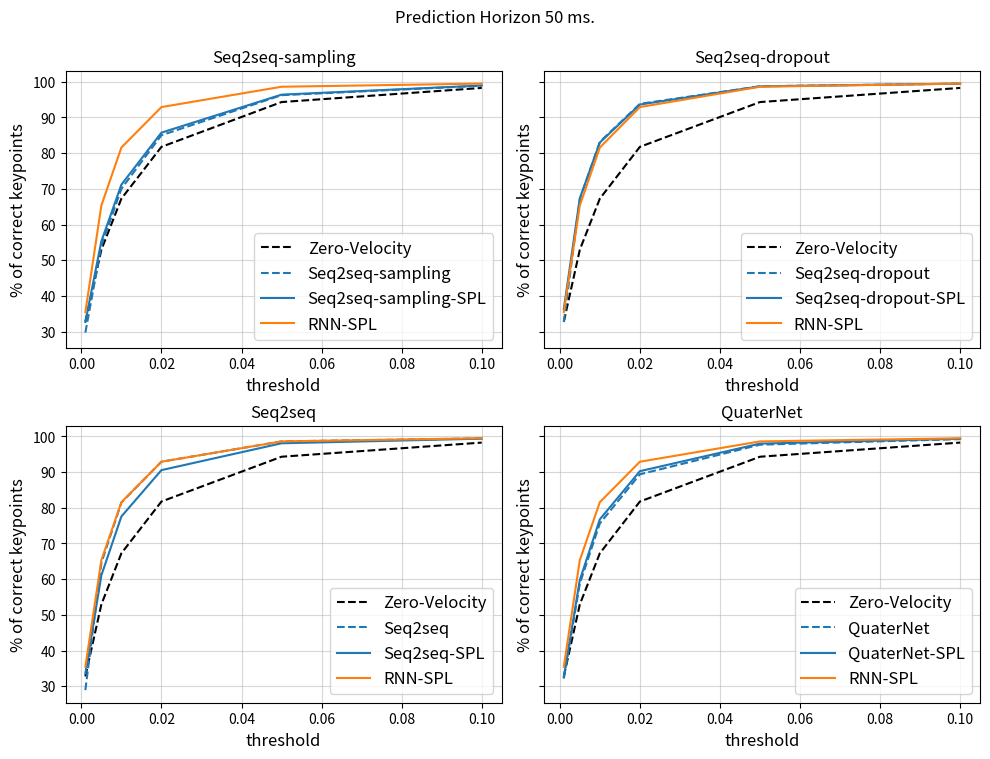

The matplotlib source for this figure: (Note: this script raises an exception after producing the figure.)
import os
import numpy as np
import matplotlib.pyplot as plt

plt.rcParams["figure.figsize"] = (10, 7.7)

steps = [3, 6, 12, 18, 24]

threshs_per_step = {
    3: [0.001, 0.005, 0.01, 0.02, 0.05, 0.1],
    6: [0.001, 0.005, 0.01, 0.02, 0.05, 0.1, 0.15],
    12: [0.001, 0.005, 0.01, 0.02, 0.05, 0.1, 0.15, 0.2],
    18: [0.001, 0.005, 0.01, 0.02, 0.05, 0.1, 0.15, 0.2, 0.3],
    24: [0.001, 0.005, 0.01, 0.02, 0.05, 0.1, 0.15, 0.2, 0.3]
}

# This can be copied from the sheet logger.
data = {'Zero-Velocity': {
    3: [0.327360779047012, 0.52913635969162, 0.672484576702118, 0.817594707012177, 0.943179905414581,
        0.982795417308807],
    6: [0.30310732126236, 0.455205827951431, 0.575262367725372, 0.717712461948395, 0.882354736328125, 0.954610645771027,
        0.977101802825928],
    12: [0.284358978271484, 0.392873913049698, 0.485381454229355, 0.608531773090363, 0.789356291294098,
         0.898801147937775, 0.941458225250244, 0.962827861309052],
    18: [0.27611643075943, 0.36294162273407, 0.441259771585465, 0.550507843494415, 0.728170096874237, 0.854315757751465,
         0.909133672714233, 0.938775599002838, 0.968147397041321],
    24: [0.27138814330101, 0.344926208257675, 0.414378196001053, 0.514341175556183, 0.685811817646027,
         0.819736957550049, 0.882426083087921, 0.917687237262726, 0.954649984836578]}, 'Seq2seq': {
    3: [0.289003163576126, 0.645877063274384, 0.814716100692749, 0.929250717163086, 0.986117899417877,
        0.994525253772736],
    6: [0.248906955122948, 0.494114875793457, 0.665640890598297, 0.821879208087921, 0.950914680957794,
        0.985596656799316, 0.992399871349335],
    12: [0.225495919585228, 0.366212606430054, 0.49432846903801, 0.653199851512909, 0.848824679851532,
         0.942162692546845, 0.971028327941895, 0.982939898967743],
    18: [0.217154160141945, 0.315154403448105, 0.411006808280945, 0.548449695110321, 0.759464383125305,
         0.887021243572235, 0.937316179275513, 0.961048364639282, 0.981584548950195],
    24: [0.212917730212212, 0.287998467683792, 0.364211648702621, 0.481207937002182, 0.689062893390656,
         0.835334122180939, 0.900958299636841, 0.935041606426239, 0.967329204082489]}, 'Seq2seq-SPL': {
    3: [0.335734456777573, 0.610700786113739, 0.775699377059937, 0.905595779418945, 0.980865001678467,
        0.993812263011932],
    6: [0.304089277982712, 0.504281044006348, 0.651762127876282, 0.801684677600861, 0.939924716949463,
        0.982031881809235, 0.991118490695953],
    12: [0.282334506511688, 0.413786292076111, 0.526380479335785, 0.664679169654846, 0.845059812068939,
         0.936422169208527, 0.967216432094574, 0.980638027191162],
    18: [0.269758254289627, 0.372653752565384, 0.463703960180283, 0.585651516914368, 0.769871532917023,
         0.88706386089325, 0.93432754278183, 0.958383798599243, 0.979869544506073],
    24: [0.262574762105942, 0.348924666643143, 0.426104694604874, 0.534707963466644, 0.714369773864746,
         0.844512462615967, 0.902601063251495, 0.934511959552765, 0.965898990631104]}, 'Seq2seq-sampling': {
    3: [0.29696661233902, 0.540617406368256, 0.700221955776215, 0.850262224674225, 0.962456285953522,
        0.988915741443634],
    6: [0.259395956993103, 0.455982685089111, 0.595571041107178, 0.750080645084381, 0.913085162639618,
        0.971435308456421, 0.986141264438629],
    12: [0.233371913433075, 0.379694610834122, 0.49510869383812, 0.636963546276093, 0.829734861850739,
         0.929620563983917, 0.963557660579681, 0.978280544281006],
    18: [0.223566189408302, 0.337612062692642, 0.441411107778549, 0.574201881885529, 0.772008121013641,
         0.893171012401581, 0.940140962600708, 0.962724149227142, 0.982324481010437],
    24: [0.218379974365234, 0.311887890100479, 0.407845735549927, 0.532903730869293, 0.730975866317749,
         0.863297760486603, 0.919587314128876, 0.948212623596191, 0.974599838256836]}, 'Seq2seq-sampling-SPL': {
    3: [0.326728582382202, 0.552932500839233, 0.711575210094452, 0.857458889484406, 0.96394944190979,
        0.989460706710815],
    6: [0.300423741340637, 0.472393780946732, 0.607667505741119, 0.759241282939911, 0.916478335857391,
        0.972615718841553, 0.986797094345093],
    12: [0.276745319366455, 0.403837114572525, 0.510275483131409, 0.648190677165985, 0.83502984046936,
         0.932310998439789, 0.965198755264282, 0.979383647441864],
    18: [0.263281226158142, 0.371139377355576, 0.462115556001663, 0.587358713150024, 0.778951346874237,
         0.896720051765442, 0.942556798458099, 0.964572668075562, 0.983032941818237],
    24: [0.254204422235489, 0.351390570402145, 0.432831436395645, 0.549273669719696, 0.739622831344605,
         0.868225395679474, 0.922592103481293, 0.950313568115234, 0.975671768188477]}, 'Seq2seq-dropout': {
    3: [0.326452761888504, 0.670910775661469, 0.831530749797821, 0.938169300556183, 0.987442970275879,
        0.994848072528839],
    6: [0.276076048612595, 0.534537315368652, 0.693196713924408, 0.840896606445313, 0.957465827465057,
        0.987328588962555, 0.993139684200287],
    12: [0.240370154380798, 0.410499095916748, 0.540434181690216, 0.689862489700317, 0.867857217788696,
         0.951464593410492, 0.976198971271515, 0.985916078090668],
    18: [0.227208197116852, 0.352595061063767, 0.461952954530716, 0.59866601228714, 0.7903932929039, 0.905731499195099,
         0.949466466903687, 0.969357073307037, 0.985783815383911],
    24: [0.220517933368683, 0.320481866598129, 0.412774056196213, 0.538349151611328, 0.731595516204834,
         0.863852679729462, 0.920946836471558, 0.949932754039764, 0.975837409496307]}, 'Seq2seq-dropout-SPL': {
    3: [0.363061636686325, 0.673412621021271, 0.829728305339813, 0.936238944530487, 0.987194061279297,
        0.994807779788971],
    6: [0.321680784225464, 0.550430417060852, 0.700047075748444, 0.84002548456192, 0.955952405929565, 0.986719846725464,
        0.992907524108887],
    12: [0.292793214321137, 0.444898456335068, 0.563480317592621, 0.701982319355011, 0.870702087879181,
         0.950023651123047, 0.974811732769013, 0.985046803951263],
    18: [0.281329035758972, 0.397114634513855, 0.495592325925827, 0.621298551559448, 0.80025440454483,
         0.907128214836121, 0.948539316654205, 0.968598067760468, 0.985077619552612],
    24: [0.272251605987549, 0.369558781385422, 0.454919964075089, 0.569408357143402, 0.747391045093536,
         0.868731498718262, 0.921660602092743, 0.949962139129639, 0.975285053253174]}, 'RNN': {
    3: [0.319007247686386, 0.544578969478607, 0.706221401691437, 0.856241643428803, 0.967238426208496,
        0.990604102611542],
    6: [0.28980016708374, 0.461565107107163, 0.595547497272492, 0.749482154846191, 0.913397967815399, 0.97310334444046,
        0.987123310565949],
    12: [0.257590025663376, 0.392073601484299, 0.493220329284668, 0.626330077648163, 0.816200792789459,
         0.922163307666779, 0.959688603878021, 0.975909650325775],
    18: [0.241811141371727, 0.357585608959198, 0.442557871341705, 0.558790743350983, 0.746713280677795,
         0.873106598854065, 0.926550328731537, 0.953297853469849, 0.977236330509186],
    24: [0.232815325260162, 0.336104363203049, 0.411580234766006, 0.515633404254913, 0.696439504623413,
         0.831828355789185, 0.895340621471405, 0.929597139358521, 0.963778734207153]}, 'RNN-SPL': {
    3: [0.354358345270157, 0.653268754482269, 0.815738439559937, 0.929116249084473, 0.986097633838654,
        0.994935512542725],
    6: [0.317988276481628, 0.544982552528381, 0.70035982131958, 0.84562474489212, 0.959597766399384, 0.988034725189209,
        0.993597090244293],
    12: [0.29194238781929, 0.448510259389877, 0.576003849506378, 0.722687959671021, 0.891473293304443,
         0.961504638195038, 0.981202840805054, 0.988927602767944],
    18: [0.281041979789734, 0.402846157550812, 0.510491251945496, 0.647031664848328, 0.831896185874939,
         0.929632902145386, 0.963431477546692, 0.978208243846893, 0.98930811882019],
    24: [0.274023026227951, 0.375790268182755, 0.470148116350174, 0.596681654453278, 0.785011351108551,
         0.899991512298584, 0.944362878799439, 0.965543448925018, 0.983150899410248]}, 'QuaterNet': {
    3: [0.321273803710938, 0.587671518325806, 0.756180942058563, 0.893899500370026, 0.976964175701141,
        0.99259489774704],
    6: [0.291730493307114, 0.488229751586914, 0.638135552406311, 0.793862581253052, 0.936659336090088,
        0.980596005916596, 0.990334987640381],
    12: [0.269207268953323, 0.400941580533981, 0.518916428089142, 0.665960490703583, 0.852937459945679,
         0.942579746246338, 0.970409452915192, 0.98219496011734],
    18: [0.255261778831482, 0.360734403133392, 0.45883771777153, 0.591871798038483, 0.78725790977478, 0.903682410717011,
         0.946360170841217, 0.966406583786011, 0.983794093132019],
    24: [0.245322063565254, 0.33774209022522, 0.422075897455215, 0.544321715831757, 0.738980531692505,
         0.870064795017242, 0.923490047454834, 0.950384914875031, 0.975302696228027]}, 'QuaterNet-SPL': {
    3: [0.326452732086182, 0.597571909427643, 0.767702400684357, 0.902656614780426, 0.97991007566452,
        0.993556559085846],
    6: [0.294138342142105, 0.496815294027329, 0.648597657680512, 0.805088043212891, 0.943681180477142,
        0.983437538146973, 0.991649866104126],
    12: [0.269417434930801, 0.408227413892746, 0.529097735881805, 0.677224576473236, 0.863507091999054,
         0.949068367481232, 0.974488794803619, 0.985113918781281],
    18: [0.257300823926926, 0.367303371429443, 0.468074649572372, 0.603062510490418, 0.798868894577026,
         0.912009000778198, 0.95223069190979, 0.971160769462585, 0.986373484134674],
    24: [0.24867744743824, 0.342599868774414, 0.430595964193344, 0.55485862493515, 0.750426232814789, 0.879317939281464,
         0.930450439453125, 0.956257522106171, 0.978862285614014]}}

prop_cycle = plt.rcParams['axes.prop_cycle']
colors = prop_cycle.by_key()['color']

rnn_spl_color = colors[1]
base_color = colors[0]
zero_vel_color = 'k'
spl_style = '-'
non_spl_style = '--'
steps_to_visualize = [3, 6, 12, 18, 24]

to_visualize = [[("Zero-Velocity", non_spl_style, zero_vel_color),
                 ("Seq2seq-sampling", non_spl_style, base_color),
                 ("Seq2seq-sampling-SPL", spl_style, base_color),
                 ("RNN-SPL", spl_style, rnn_spl_color)],
                [("Zero-Velocity", non_spl_style, zero_vel_color),
                 ("Seq2seq", non_spl_style, base_color),
                 ("Seq2seq-SPL", spl_style, base_color),
                 ("RNN-SPL", spl_style, rnn_spl_color)],
                [("Zero-Velocity", non_spl_style, zero_vel_color),
                 ("Seq2seq-dropout", non_spl_style, base_color),
                 ("Seq2seq-dropout-SPL", spl_style, base_color),
                 ("RNN-SPL", spl_style, rnn_spl_color)],
                [("Zero-Velocity", non_spl_style, zero_vel_color),
                 ("QuaterNet", non_spl_style, base_color),
                 ("QuaterNet-SPL", spl_style, base_color),
                 ("RNN-SPL", spl_style, rnn_spl_color)],
                ]

titles = ['Seq2seq-sampling', 'Seq2seq', 'Seq2seq-dropout', 'QuaterNet']

legend_fontsize = 12
axes_fontsize = 12

for pred_horizon in steps_to_visualize:

    fig, axes = plt.subplots(2, 2, sharey=True)

    for p in range(2):
        for k in range(2):
            ax = axes[p, k]
            idx = k * 2 + p
            pcks = to_visualize[idx]
            threshs = threshs_per_step[pred_horizon]

            for label, linestyle, color in pcks:
                pck = data[label][pred_horizon]
                ax.plot(threshs, np.array(pck) * 100, linestyle, label=label, color=color)
                # marker='o', markersize=3)
            # ax.set_xticks(threshs)
            # ax.set_xticklabels([str(x) for x in threshs], fontsize=9)

            # if p == 1:
            ax.set_xlabel('threshold', fontsize=axes_fontsize)
            # if k == 0:
            ax.set_ylabel('% of correct keypoints', fontsize=axes_fontsize)
            ax.legend(fontsize=legend_fontsize, loc='lower right')
            ax.grid(alpha=0.5)
            ax.set_title(titles[idx], fontsize=legend_fontsize)

    fig.tight_layout()
    fig.suptitle("Prediction Horizon {} ms.".format(int(pred_horizon / 60 * 1000)))
    plt.subplots_adjust(top=0.9)
    fig.savefig(os.path.join('../imgs', 'pck_{}ms.svg'.format(int(pred_horizon / 60 * 1000))), transparent=True)

    # plt.show()
